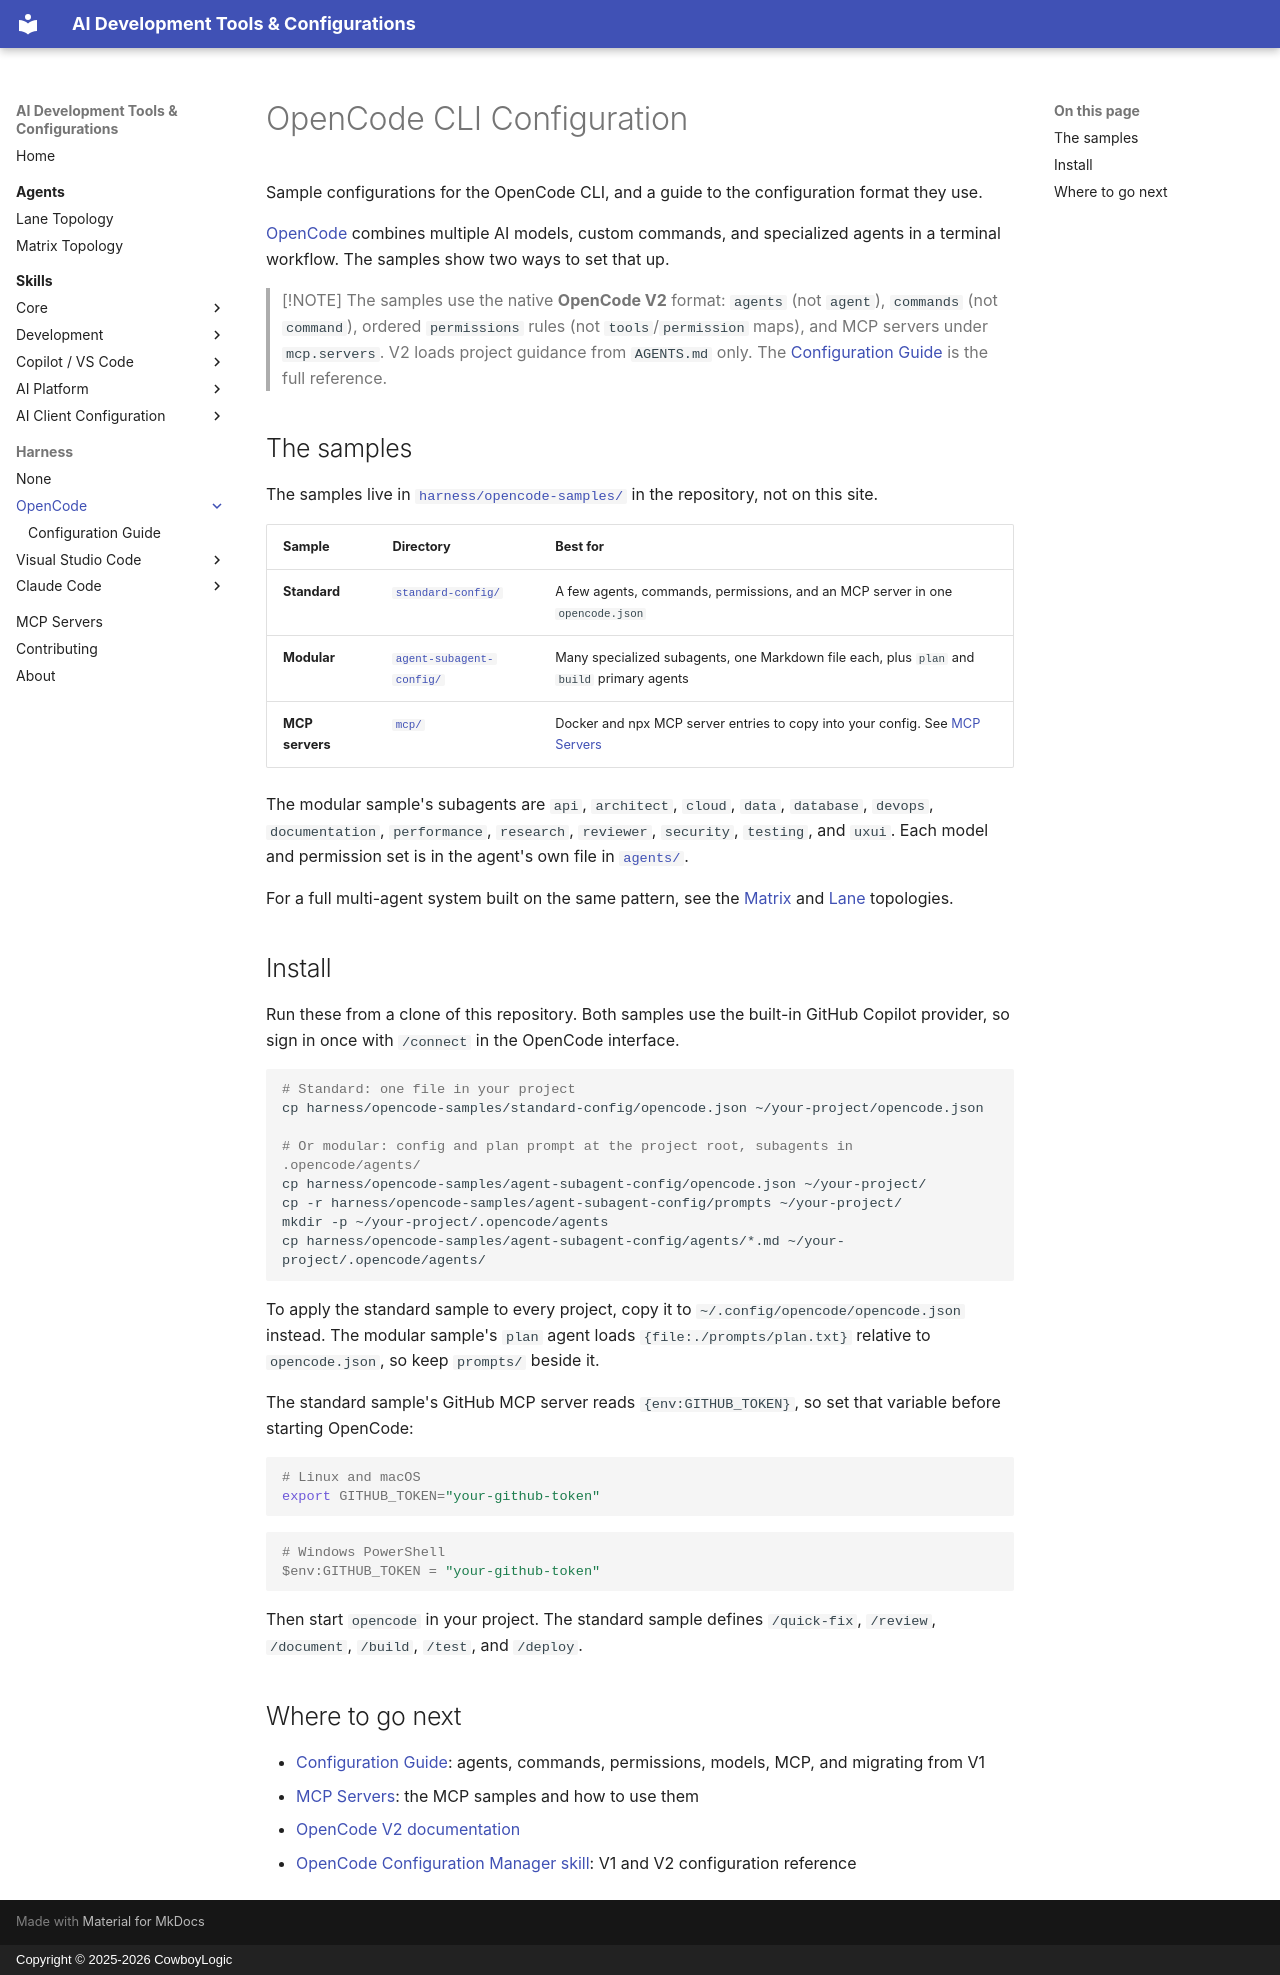

repository: CowboyLogic/ai-dev · page: harness/opencode/index.html · generator: mkdocs · copyright: Copyright © 2025-2026 CowboyLogic

# OpenCode CLI Configuration

Sample configurations for the OpenCode CLI, and a guide to the configuration format they use.

[OpenCode](https://opencode.ai/docs) combines multiple AI models, custom commands, and specialized
agents in a terminal workflow. The samples show two ways to set that up.

> [!NOTE]
> The samples use the native **OpenCode V2** format: `agents` (not `agent`), `commands` (not
> `command`), ordered `permissions` rules (not `tools`/`permission` maps), and MCP servers under
> `mcp.servers`. V2 loads project guidance from `AGENTS.md` only. The
> [Configuration Guide](configuration.md) is the full reference.

## The samples

The samples live in [`harness/opencode-samples/`](https://github.com/CowboyLogic/ai-dev/tree/main/harness/opencode-samples)
in the repository, not on this site.

| Sample | Directory | Best for |
|---|---|---|
| **Standard** | [`standard-config/`](https://github.com/CowboyLogic/ai-dev/tree/main/harness/opencode-samples/standard-config) | A few agents, commands, permissions, and an MCP server in one `opencode.json` |
| **Modular** | [`agent-subagent-config/`](https://github.com/CowboyLogic/ai-dev/tree/main/harness/opencode-samples/agent-subagent-config) | Many specialized subagents, one Markdown file each, plus `plan` and `build` primary agents |
| **MCP servers** | [`mcp/`](https://github.com/CowboyLogic/ai-dev/tree/main/harness/opencode-samples/mcp) | Docker and npx MCP server entries to copy into your config. See [MCP Servers](../../mcp/index.md) |

The modular sample's subagents are `api`, `architect`, `cloud`, `data`, `database`, `devops`,
`documentation`, `performance`, `research`, `reviewer`, `security`, `testing`, and `uxui`. Each model
and permission set is in the agent's own file in
[`agents/`](https://github.com/CowboyLogic/ai-dev/tree/main/harness/opencode-samples/agent-subagent-config/agents).

For a full multi-agent system built on the same pattern, see the
[Matrix](../../agents/matrix-topology.md) and [Lane](../../agents/lane-topology.md) topologies.

## Install

Run these from a clone of this repository. Both samples use the built-in GitHub Copilot
provider, so sign in once with `/connect` in the OpenCode interface.

```bash
# Standard: one file in your project
cp harness/opencode-samples/standard-config/opencode.json ~/your-project/opencode.json

# Or modular: config and plan prompt at the project root, subagents in .opencode/agents/
cp harness/opencode-samples/agent-subagent-config/opencode.json ~/your-project/
cp -r harness/opencode-samples/agent-subagent-config/prompts ~/your-project/
mkdir -p ~/your-project/.opencode/agents
cp harness/opencode-samples/agent-subagent-config/agents/*.md ~/your-project/.opencode/agents/
```

To apply the standard sample to every project, copy it to `~/.config/opencode/opencode.json`
instead. The modular sample's `plan` agent loads `{file:./prompts/plan.txt}` relative to
`opencode.json`, so keep `prompts/` beside it.

The standard sample's GitHub MCP server reads `{env:GITHUB_TOKEN}`, so set that variable before
starting OpenCode:

```bash
# Linux and macOS
export GITHUB_TOKEN="your-github-token"
```

```powershell
# Windows PowerShell
$env:GITHUB_TOKEN = "your-github-token"
```

Then start `opencode` in your project. The standard sample defines `/quick-fix`, `/review`,
`/document`, `/build`, `/test`, and `/deploy`.

## Where to go next

- [Configuration Guide](configuration.md): agents, commands, permissions, models, MCP, and migrating from V1
- [MCP Servers](../../mcp/index.md): the MCP samples and how to use them
- [OpenCode V2 documentation](https://opencode.ai/v2/docs/)
- [OpenCode Configuration Manager skill](../../skills/client-config-opencode.md): V1 and V2 configuration reference
